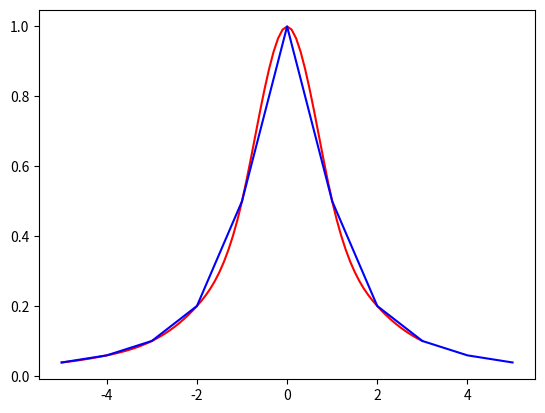

The matplotlib source for this figure:
# -*- coding: utf-8 -*-
"""
Spyder Editor

This is a temporary script file.
"""

# 三次样条插值

import numpy as np
import matplotlib.pyplot as plt

def parameter_h(x):
    h = np.diff(x)
    print("h: ", h)
    return(h)

def parameter_μ(h):
    len_h = len(h)
    μ = np.zeros(len_h)
    for i in range(0, len_h-1):
        μ[i] = h[i] / (h[i] + h[i+1])
    μ[len_h-1] = 1
    print("μ: ", μ)
    return(μ)

def parameter_λ_1(h):
    len_h = len(h)
    λ = np.zeros(len_h)
    for i in range(1, len_h):
        λ[i] = h[i] / (h[i-1] + h[i])
    λ[0] = 1
    print("λ: ", λ)
    return(λ)

def parameter_λ_2(μ):
    len_h = len(μ)
    λ = np.zeros(len_h)
    for i in range(1, len_h):
        λ[i] = 1 - μ[i]
    λ[0] = 1
    return(λ)

def c_sum(x, length):
    y_len = len(x) - length + 1
    y = np.zeros(y_len)
    for i in range(0, y_len):
        for j in range(0, length):
            y[i] += x[i+j]
    return(y)

def parameter_f(x, y):
    len_x = len(x)
    f = np.zeros(len_x)
    x = np.diff(x)
    y = np.diff(y) / c_sum(x, 1)
    f[0] = y[0]
    f[len_x-1] = y[len_x-2]
    y = np.diff(y) / c_sum(x, 2)
    for i in range(1, len_x-1):
        f[i] = y[i-1]
    print("f: ", f)
    return(f)

def parameter_d(s, h, f):
    len_d = len(f)
    d = np.zeros(len_d)
    d[0] = 6 * (f[0] - s[0]) / h[0]
    for i in range(1, len_d-1):
        d[i] = 6 * f[i]
    d[len_d-1] = 6 * (s[1] - f[len_d-1]) / h[len_d-2]
    print("d: ", d)
    return(d)

def parameter_m(μ, λ, d):
    len_m = len(d)
    A = np.eye(len_m) * 2
    for i in range(0, len_m-1):
        A[i+1][i] = μ[i]
        A[i][i+1] = λ[i]
    print("A: ", A, A.shape)
    m = np.linalg.inv(A).dot(d.reshape(len_m, 1))
    print("m: ", m)
    return(m)

def find_x_i(x, x_pre):
    len_x = len(x)
    for i in range(0, len_x - 2):
        if x_pre < x[i+1]:
            print("i: ", i)
            return(i)

def calcute(x, y, s, x_pre):
    h = parameter_h(x)
    μ = parameter_μ(h)
    λ = parameter_λ_1(h)
    f = parameter_f(x, y)
    d = parameter_d(s, h, f)
    m = parameter_m(μ, λ, d).ravel()
    print("m: ", m)
    
    len_x_pre = len(x_pre)
    len_sol = int(len_x_pre * 4 / 5)
    result = np.zeros(len_sol)
    num = 0
    for j in range(len_sol):
        i = find_x_i(x, x_pre[j])
        num += 1
        print("次数：", num)
        x_find = x_pre[j]
        result[j] = (m[i] * ((x[i+1] - x_find) ** 3) / 6 \
                    + m[i+1] * (x_find - x[i]) ** 3 / 6 \
                    + (y[i] - m[i] * (h[i] ** 2) / 6) * (x[i+1] - x_find) \
                    + (y[i+1] - m[i+1] * (h[i] ** 2) / 6) * (x_find - x[i])) / h[i]
        print(result[j])
    print(result)
    return(result)    

x = np.arange(-5, 6, 1)
y = np.array([0.03846, 0.05882, 0.1, 0.2, 0.5, 1, 0.5, 0.2, 0.1, 0.05882, 0.03846])
s = np.array([10/(26 ** 2), -10/(26 ** 2)])

x1 = np.array([27.7, 28, 29, 30])
y1 = np.array([4.1, 4.3, 4.1, 3.0])
s1 = np.array([3.0, -4.0])

c_x = np.arange(-5, 5.2, 0.1)

c_y = calcute(x, y, s, c_x)

len_show = len(c_y)
plt.plot(c_x[0:len_show], c_y, color='r')
plt.plot(x, y, color='b')
plt.show()

